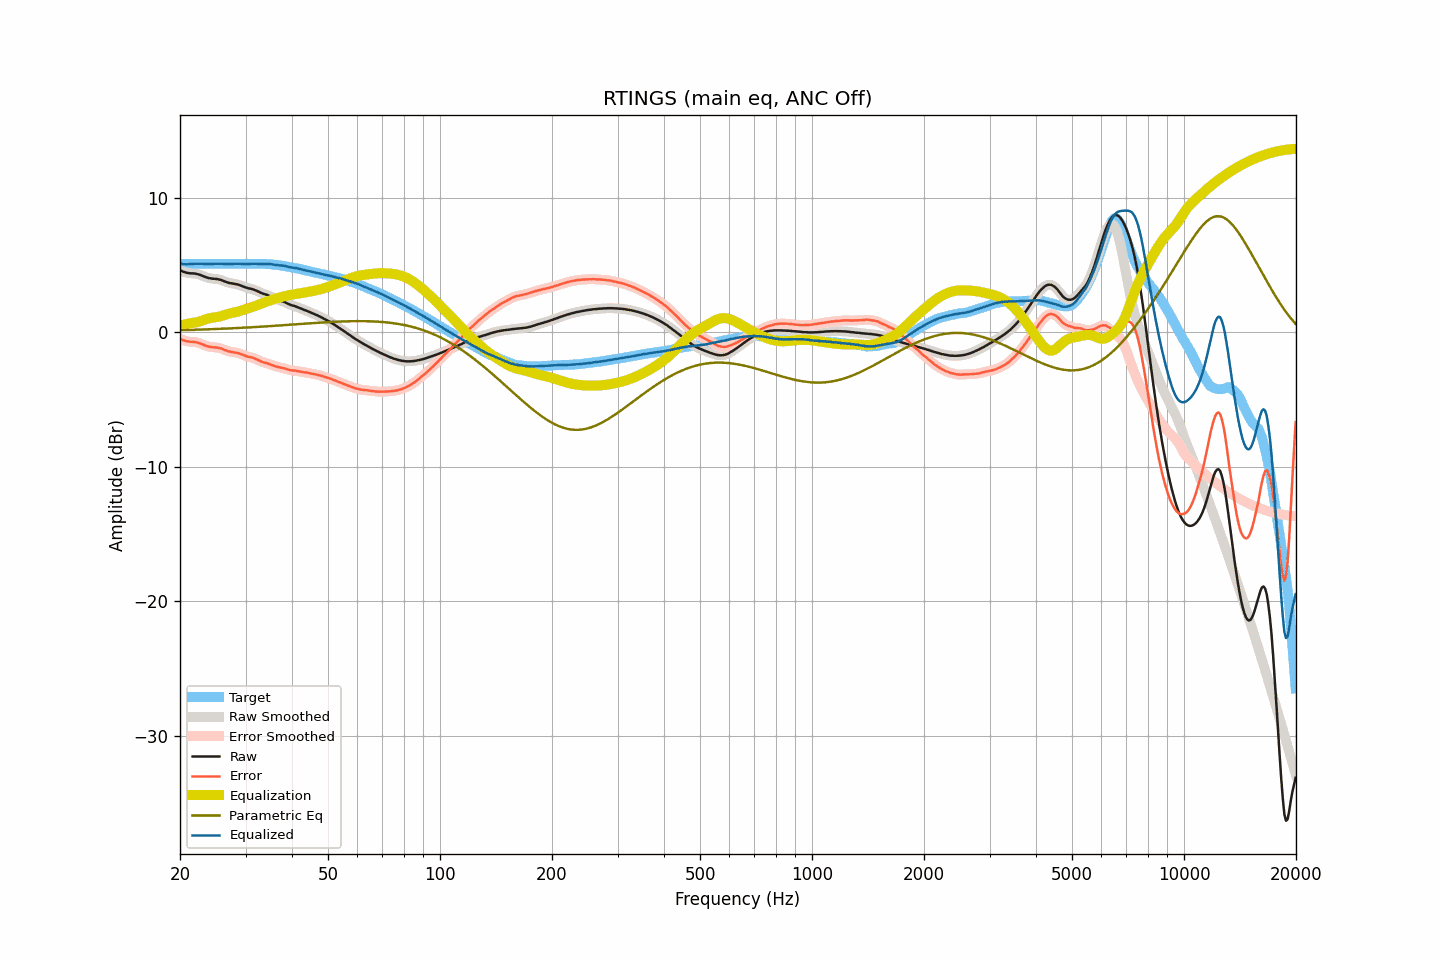

The file beside this chart, header and first rows:
frequency, raw, smoothed, error, error_smoothed, equalization, parametric_eq, equalized_raw, equalized_smoothed, target
20.00, 4.63, 4.63, -0.46, -0.46, 0.51, 0.16, 5.14, 5.13, 5.09
20.20, 4.57, 4.57, -0.52, -0.52, 0.53, 0.17, 5.10, 5.10, 5.09
20.40, 4.51, 4.52, -0.58, -0.58, 0.56, 0.17, 5.07, 5.08, 5.09
20.61, 4.48, 4.47, -0.61, -0.62, 0.59, 0.17, 5.07, 5.07, 5.09
20.81, 4.44, 4.44, -0.65, -0.65, 0.62, 0.18, 5.06, 5.06, 5.09
21.02, 4.42, 4.42, -0.67, -0.67, 0.65, 0.18, 5.07, 5.06, 5.09
21.23, 4.40, 4.40, -0.69, -0.69, 0.67, 0.19, 5.07, 5.07, 5.09
21.44, 4.39, 4.39, -0.70, -0.70, 0.70, 0.19, 5.09, 5.09, 5.09
21.66, 4.39, 4.39, -0.70, -0.70, 0.71, 0.19, 5.10, 5.10, 5.09
21.87, 4.38, 4.38, -0.71, -0.71, 0.73, 0.20, 5.11, 5.10, 5.09
22.09, 4.36, 4.36, -0.73, -0.73, 0.75, 0.20, 5.11, 5.11, 5.09
22.31, 4.33, 4.33, -0.76, -0.76, 0.77, 0.20, 5.10, 5.11, 5.09
22.54, 4.30, 4.30, -0.80, -0.80, 0.81, 0.21, 5.11, 5.11, 5.10
22.76, 4.26, 4.26, -0.84, -0.84, 0.85, 0.21, 5.11, 5.10, 5.10
22.99, 4.21, 4.21, -0.89, -0.89, 0.89, 0.22, 5.10, 5.10, 5.10
23.22, 4.16, 4.16, -0.94, -0.94, 0.93, 0.22, 5.09, 5.09, 5.10
23.45, 4.11, 4.11, -0.99, -0.99, 0.98, 0.22, 5.09, 5.09, 5.10
23.69, 4.07, 4.07, -1.03, -1.03, 1.01, 0.23, 5.08, 5.08, 5.10
23.92, 4.04, 4.04, -1.06, -1.06, 1.04, 0.23, 5.08, 5.08, 5.10
24.16, 4.02, 4.02, -1.08, -1.08, 1.07, 0.24, 5.09, 5.09, 5.10
24.40, 4.00, 4.00, -1.10, -1.09, 1.09, 0.24, 5.09, 5.09, 5.10
24.65, 3.99, 3.99, -1.11, -1.10, 1.10, 0.25, 5.09, 5.09, 5.10
24.89, 3.98, 3.98, -1.11, -1.12, 1.12, 0.25, 5.10, 5.10, 5.09
25.14, 3.97, 3.97, -1.12, -1.13, 1.14, 0.26, 5.11, 5.10, 5.09
25.39, 3.94, 3.95, -1.15, -1.15, 1.16, 0.26, 5.10, 5.11, 5.09
25.65, 3.92, 3.92, -1.17, -1.18, 1.19, 0.27, 5.11, 5.11, 5.09
25.91, 3.88, 3.88, -1.21, -1.21, 1.23, 0.27, 5.11, 5.10, 5.09
26.16, 3.83, 3.83, -1.26, -1.26, 1.27, 0.28, 5.09, 5.10, 5.09
26.43, 3.78, 3.78, -1.31, -1.31, 1.30, 0.28, 5.09, 5.09, 5.09
26.69, 3.74, 3.74, -1.36, -1.36, 1.34, 0.29, 5.08, 5.08, 5.10
26.96, 3.70, 3.70, -1.40, -1.40, 1.38, 0.29, 5.08, 5.08, 5.10
27.23, 3.67, 3.67, -1.43, -1.43, 1.41, 0.30, 5.08, 5.08, 5.10
27.50, 3.65, 3.65, -1.45, -1.45, 1.44, 0.31, 5.09, 5.09, 5.10
27.77, 3.63, 3.63, -1.47, -1.47, 1.47, 0.31, 5.10, 5.10, 5.10
28.05, 3.61, 3.61, -1.49, -1.48, 1.49, 0.32, 5.10, 5.10, 5.10
28.33, 3.59, 3.59, -1.50, -1.51, 1.52, 0.32, 5.11, 5.11, 5.09
28.62, 3.56, 3.56, -1.53, -1.53, 1.55, 0.33, 5.11, 5.11, 5.09
28.90, 3.52, 3.52, -1.57, -1.57, 1.58, 0.33, 5.10, 5.10, 5.09
29.19, 3.48, 3.48, -1.61, -1.61, 1.62, 0.34, 5.10, 5.10, 5.09
29.48, 3.43, 3.43, -1.66, -1.66, 1.66, 0.35, 5.09, 5.09, 5.09
29.78, 3.38, 3.38, -1.71, -1.71, 1.70, 0.35, 5.08, 5.08, 5.09
30.08, 3.34, 3.34, -1.75, -1.75, 1.74, 0.36, 5.08, 5.08, 5.09
30.38, 3.30, 3.30, -1.80, -1.79, 1.77, 0.37, 5.08, 5.08, 5.10
30.68, 3.27, 3.27, -1.83, -1.82, 1.81, 0.37, 5.08, 5.09, 5.10
30.99, 3.25, 3.25, -1.84, -1.85, 1.85, 0.38, 5.10, 5.10, 5.09
31.30, 3.22, 3.22, -1.87, -1.88, 1.89, 0.39, 5.11, 5.11, 5.09
31.61, 3.18, 3.18, -1.91, -1.91, 1.93, 0.39, 5.11, 5.11, 5.09
31.93, 3.13, 3.13, -1.96, -1.96, 1.98, 0.40, 5.11, 5.11, 5.09
32.24, 3.08, 3.08, -2.02, -2.02, 2.02, 0.41, 5.10, 5.10, 5.10
32.57, 3.02, 3.02, -2.08, -2.08, 2.07, 0.42, 5.09, 5.09, 5.10
32.89, 2.96, 2.96, -2.13, -2.13, 2.12, 0.42, 5.08, 5.08, 5.09
33.22, 2.91, 2.91, -2.18, -2.18, 2.17, 0.43, 5.08, 5.08, 5.09
33.55, 2.87, 2.87, -2.23, -2.22, 2.21, 0.44, 5.08, 5.08, 5.10
33.89, 2.83, 2.83, -2.26, -2.26, 2.26, 0.45, 5.09, 5.09, 5.09
34.23, 2.80, 2.79, -2.29, -2.29, 2.30, 0.45, 5.10, 5.09, 5.09
34.57, 2.75, 2.75, -2.33, -2.33, 2.34, 0.46, 5.09, 5.09, 5.08
34.92, 2.70, 2.70, -2.37, -2.37, 2.38, 0.47, 5.08, 5.08, 5.07
35.27, 2.65, 2.65, -2.41, -2.41, 2.42, 0.48, 5.07, 5.07, 5.06
35.62, 2.59, 2.59, -2.46, -2.46, 2.46, 0.48, 5.05, 5.05, 5.05
35.97, 2.54, 2.54, -2.49, -2.50, 2.49, 0.49, 5.03, 5.03, 5.03
... 635 more rows
